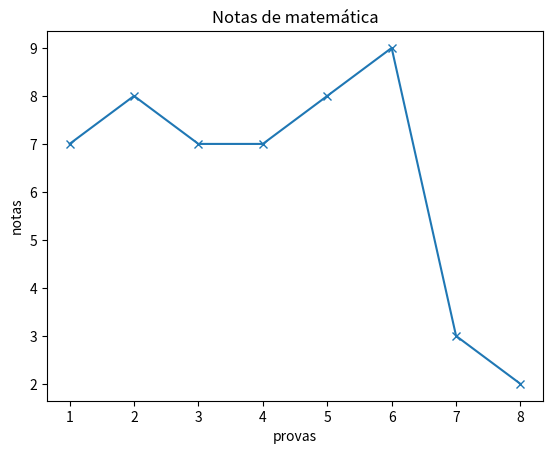

This figure's Python source:
import matplotlib.pyplot as plt
from random import randrange, seed

notas_matematica = []
seed(11)

for notas in range(8):
    notas_matematica.append([randrange(0,11)])

notas_matematica
#chama a lista já editada, criada com o range
x = list(range(1,9))
y = notas_matematica
plt.plot(x, y,marker='x')
plt.title('Notas de matemática')
plt.xlabel('provas')
plt.ylabel('notas')
plt.show()
